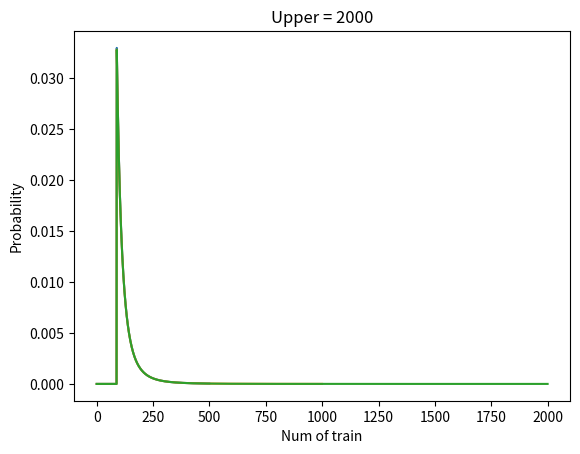

Python code for this plot:
import numpy as np
import matplotlib.pyplot as plt
import math

uppers = [500, 1000, 2000] # 三種上限。證明多次觀測的結果，對上限不敏感
observes = [60 ,30 ,90] # 多次觀測到的數據

def powerlaw(x):
    return math.pow(x, -1)

for uppper in uppers:
    num_in_train = np.array(range(1, uppper+1))
    hypo = np.array(list(map(powerlaw, num_in_train)))

    # 將多次觀測到的數據，分別計算出 likelihood，然後求 dot product
    likelihood = np.ones(shape=(len(num_in_train)))
    for got_num in observes:
        likelihood *= np.array([1/s if got_num <= s else 0 for s in num_in_train]) 

    hypo_x_likelihood = hypo*likelihood
    probability = np.array([l/sum(hypo_x_likelihood) for l in hypo_x_likelihood])
    print("Upper={}, Average of Posteriori(後驗平均值):{}".format(uppper, sum(num_in_train*probability)))
    
    def myPercentile(percentile, pmf_list):
        total = 0;
        for i, p in enumerate(pmf_list):
            total += p
            if total >= percentile:
                return i
        return -1
    percentile_5, percentile_95 = myPercentile(0.05, probability), myPercentile(0.95, probability)
    print("Upper={}, 90% Confidence Interval(置信區間):{}".format(uppper, (percentile_5, percentile_95)))

    # Visualization
    plt.title("Upper = {}".format(uppper))
    plt.xlabel("Num of train")
    plt.ylabel("Probability")
    plt.plot(probability)
    plt.show()